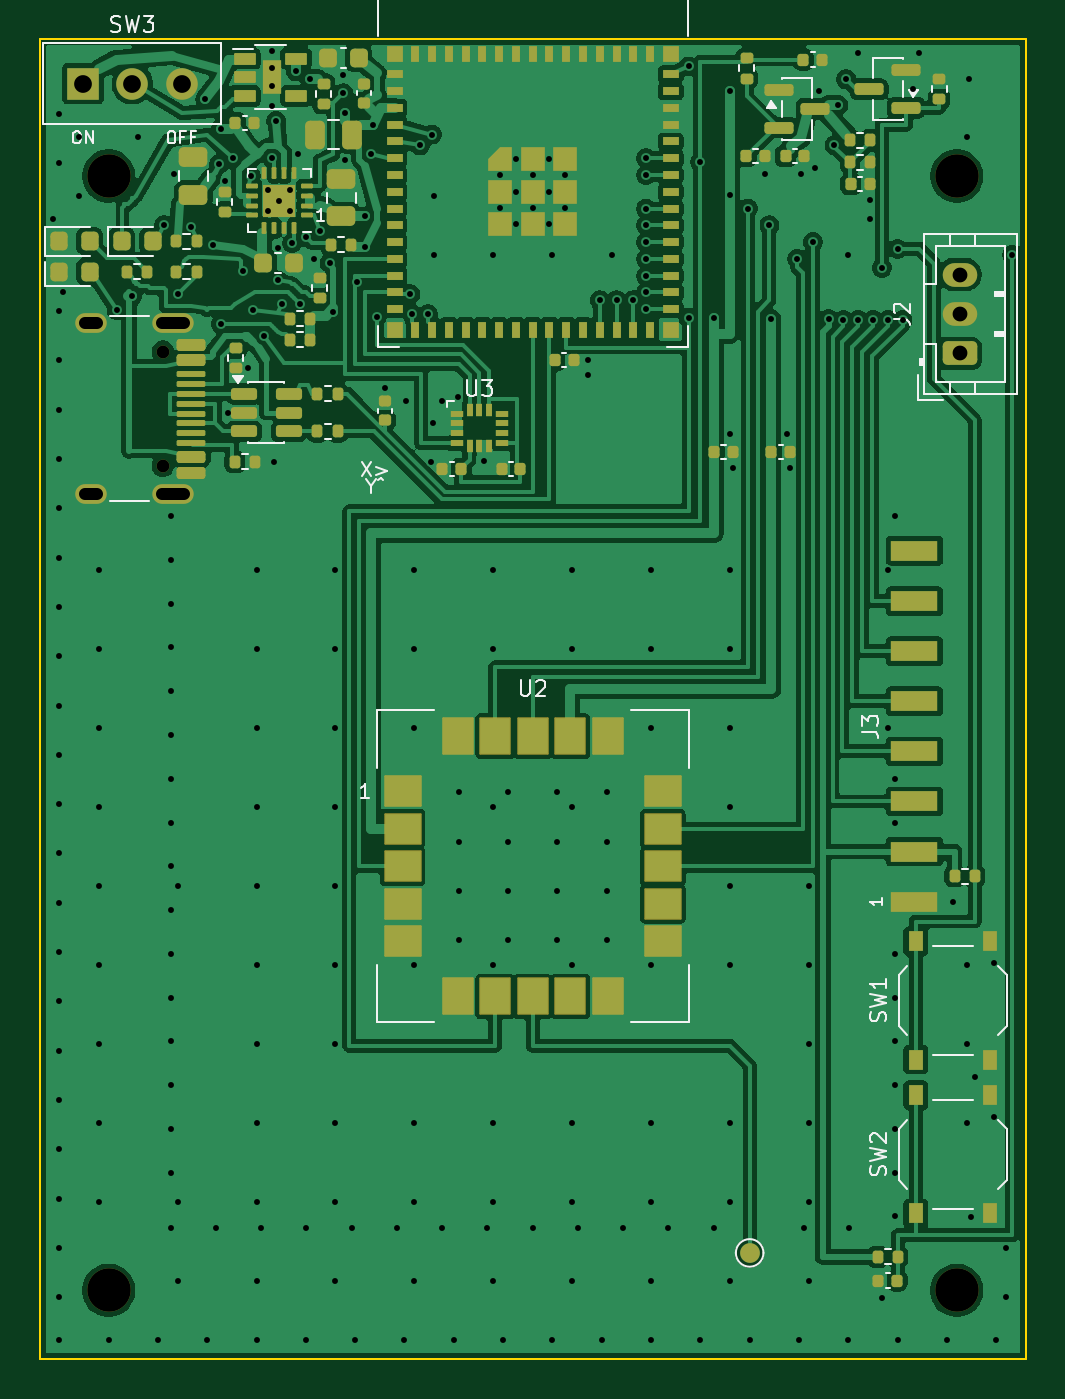
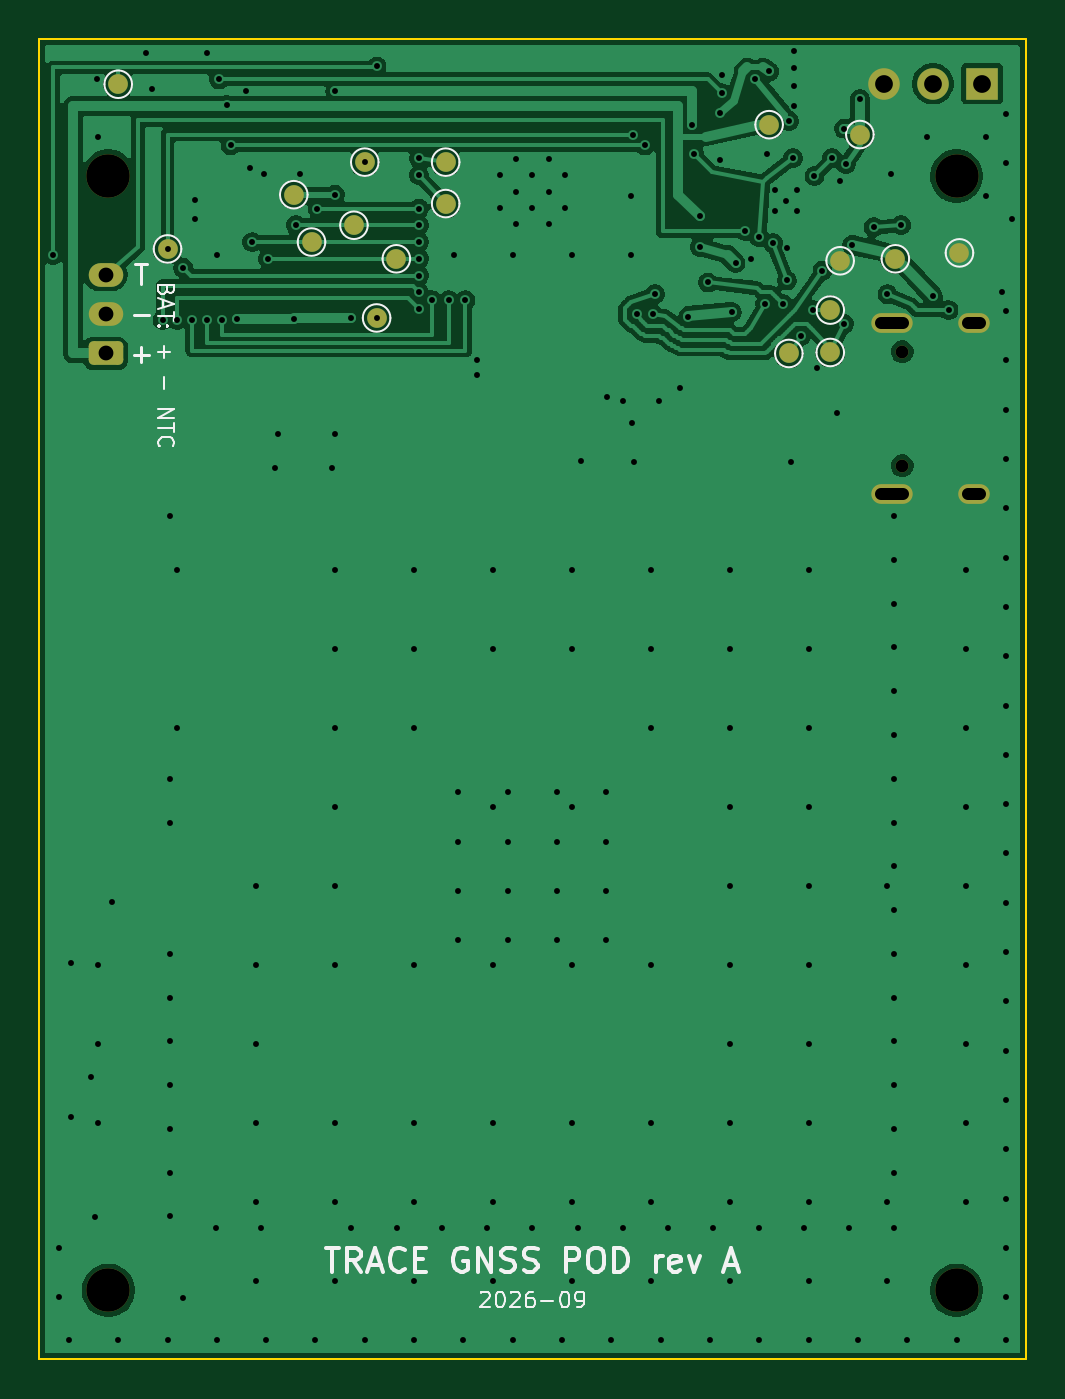
Circuit board: 10 layer files. Board 50.0 x 67.0 mm.
- bottom_copper: gnss-pod-B_Cu.gbl (91125 bytes)
- bottom_mask: gnss-pod-B_Mask.gbs (2571 bytes)
- paste: gnss-pod-B_Paste.gbp (453 bytes)
- bottom_silk: gnss-pod-B_Silkscreen.gbo (19435 bytes)
- outline: gnss-pod-Edge_Cuts.gm1 (611 bytes)
- top_copper: gnss-pod-F_Cu.gtl (177172 bytes)
- top_mask: gnss-pod-F_Mask.gts (12847 bytes)
- paste: gnss-pod-F_Paste.gtp (12963 bytes)
- top_silk: gnss-pod-F_Silkscreen.gto (33658 bytes)
- drill: gnss-pod.drl (4617 bytes)

=== bottom_copper: gnss-pod-B_Cu.gbl (91125 bytes, source omitted) ===
=== bottom_mask: gnss-pod-B_Mask.gbs (2571 bytes, source withheld) ===
=== paste: gnss-pod-B_Paste.gbp ===
%TF.GenerationSoftware,KiCad,Pcbnew,10.0.5*%
%TF.CreationDate,2026-09-24T21:03:54+03:00*%
%TF.ProjectId,gnss-pod,676e7373-2d70-46f6-942e-6b696361645f,rev?*%
%TF.SameCoordinates,Original*%
%TF.FileFunction,Paste,Bot*%
%TF.FilePolarity,Positive*%
%FSLAX46Y46*%
G04 Gerber Fmt 4.6, Leading zero omitted, Abs format (unit mm)*
G04 Created by KiCad (PCBNEW 10.0.5) date 2026-09-24 21:03:54*
%MOMM*%
%LPD*%
G01*
G04 APERTURE LIST*
G04 APERTURE END LIST*
M02*

=== bottom_silk: gnss-pod-B_Silkscreen.gbo (19435 bytes, source omitted) ===
=== outline: gnss-pod-Edge_Cuts.gm1 ===
%TF.GenerationSoftware,KiCad,Pcbnew,10.0.5*%
%TF.CreationDate,2026-09-24T21:03:54+03:00*%
%TF.ProjectId,gnss-pod,676e7373-2d70-46f6-942e-6b696361645f,rev?*%
%TF.SameCoordinates,Original*%
%TF.FileFunction,Profile,NP*%
%FSLAX46Y46*%
G04 Gerber Fmt 4.6, Leading zero omitted, Abs format (unit mm)*
G04 Created by KiCad (PCBNEW 10.0.5) date 2026-09-24 21:03:54*
%MOMM*%
%LPD*%
G01*
G04 APERTURE LIST*
%TA.AperFunction,Profile*%
%ADD10C,0.100000*%
%TD*%
G04 APERTURE END LIST*
D10*
X0Y66950000D02*
X50000000Y66950000D01*
X0Y0D02*
X0Y66950000D01*
X50000000Y66950000D02*
X50000000Y0D01*
X50000000Y0D02*
X0Y0D01*
M02*

=== top_copper: gnss-pod-F_Cu.gtl (177172 bytes, source omitted) ===
=== top_mask: gnss-pod-F_Mask.gts (12847 bytes, source omitted) ===
=== paste: gnss-pod-F_Paste.gtp (12963 bytes, source omitted) ===
=== top_silk: gnss-pod-F_Silkscreen.gto (33658 bytes, source omitted) ===
=== drill: gnss-pod.drl ===
M48
; DRILL file KiCad 10.0.5 date 2026-09-24T21:03:54
; FORMAT={-:-/ absolute / metric / decimal}
; #@! TF.CreationDate,2026-09-24T21:03:54+03:00
; #@! TF.GenerationSoftware,Kicad,Pcbnew,10.0.5
; #@! TF.FileFunction,MixedPlating,1,2
FMAT,2
METRIC
; #@! TA.AperFunction,Plated,PTH,ViaDrill
T1C0.300
; #@! TA.AperFunction,Plated,PTH,ComponentDrill
T2C0.600
; #@! TA.AperFunction,Plated,PTH,ComponentDrill
T3C0.750
; #@! TA.AperFunction,Plated,PTH,ComponentDrill
T4C0.900
; #@! TA.AperFunction,NonPlated,NPTH,ComponentDrill
T5C0.650
; #@! TA.AperFunction,NonPlated,NPTH,ComponentDrill
T6C2.200
%
G90
G05
T1
X0.7Y57.8
X1.0Y63.15
X1.0Y60.65
X1.0Y53.15
X1.0Y50.65
X1.0Y48.15
X1.0Y45.65
X1.0Y43.15
X1.0Y40.65
X1.0Y38.15
X1.0Y35.65
X1.0Y33.15
X1.0Y30.65
X1.0Y28.15
X1.0Y25.65
X1.0Y23.15
X1.0Y20.65
X1.0Y18.15
X1.0Y15.65
X1.0Y13.15
X1.0Y10.65
X1.0Y8.15
X1.0Y5.65
X1.0Y3.15
X1.0Y1.0
X1.2Y54.1
X2.0Y62.0
X2.0Y59.0
X3.0Y40.0
X3.0Y36.0
X3.0Y32.0
X3.0Y28.0
X3.0Y24.0
X3.0Y20.0
X3.0Y16.0
X3.0Y12.0
X3.0Y8.0
X3.5Y1.0
X3.9Y53.2
X4.7Y53.9
X5.0Y62.0
X6.0Y1.0
X6.3Y57.5
X6.65Y42.75
X6.65Y40.531
X6.65Y38.312
X6.65Y36.094
X6.65Y33.875
X6.65Y31.656
X6.65Y29.438
X6.65Y27.219
X6.65Y25.0
X6.65Y22.781
X6.65Y20.562
X6.65Y18.344
X6.65Y16.125
X6.65Y13.906
X6.65Y11.688
X6.65Y9.469
X6.65Y6.65
X6.8Y60.1
X7.0Y54.0
X7.0Y24.0
X7.0Y8.0
X7.0Y4.0
X7.7Y57.4
X8.4Y63.9
X8.5Y1.0
X8.8Y56.5
X8.944Y6.65
X9.1Y60.6
X9.2Y62.4
X9.2Y52.5
X9.4Y59.76
X9.55Y48.0
X9.8Y60.9
X10.3Y55.2
X10.55Y50.24
X10.7Y60.0
X10.8Y53.2
X11.0Y40.0
X11.0Y36.0
X11.0Y32.0
X11.0Y28.0
X11.0Y24.0
X11.0Y20.0
X11.0Y16.0
X11.0Y12.0
X11.0Y8.0
X11.0Y4.0
X11.0Y1.0
X11.237Y6.65
X11.4Y51.9
X11.6Y59.3
X11.6Y58.2
X11.762Y66.35
X11.762Y65.45
X11.762Y64.55
X11.762Y63.55
X11.8Y60.9
X11.9Y45.5
X12.0Y62.8
X12.1Y56.34
X12.1Y54.7
X12.15Y58.75
X12.3Y53.5
X12.7Y59.3
X12.7Y58.2
X12.8Y56.6
X13.0Y65.3
X13.1Y61.1
X13.2Y53.5
X13.5Y56.9
X13.5Y1.0
X13.531Y6.65
X13.7Y64.9
X13.9Y55.8
X14.2Y57.2
X14.7Y55.6
X14.9Y53.1
X15.0Y40.0
X15.0Y36.0
X15.0Y32.0
X15.0Y28.0
X15.0Y24.0
X15.0Y20.0
X15.0Y16.0
X15.0Y12.0
X15.0Y8.0
X15.0Y4.0
X15.4Y65.1
X15.4Y64.2
X15.5Y63.2
X15.5Y60.8
X15.825Y6.65
X16.0Y1.0
X16.1Y54.6
X16.5Y57.95
X16.5Y56.4
X16.8Y61.1
X16.9Y62.6
X17.1Y52.85
X17.5Y49.25
X18.119Y6.65
X18.5Y1.0
X18.6Y48.6
X18.8Y54.0
X18.9Y53.0
X19.0Y40.0
X19.0Y36.0
X19.0Y32.0
X19.0Y20.0
X19.0Y12.0
X19.0Y8.0
X19.0Y4.0
X19.3Y61.55
X19.7Y53.0
X19.83Y45.51
X19.9Y62.1
X19.95Y47.45
X20.0Y59.0
X20.0Y56.0
X20.4Y48.6
X20.412Y6.65
X21.0Y1.0
X21.2Y48.8
X21.25Y28.75
X21.25Y26.25
X21.25Y23.75
X21.25Y21.25
X22.55Y45.55
X22.706Y6.65
X23.0Y56.0
X23.0Y40.0
X23.0Y36.0
X23.0Y28.0
X23.0Y20.0
X23.0Y12.0
X23.0Y8.0
X23.0Y4.0
X23.35Y60.025
X23.35Y58.375
X23.5Y1.0
X23.75Y28.75
X23.75Y26.25
X23.75Y23.75
X23.75Y21.25
X24.175Y60.85
X24.175Y59.2
X24.175Y57.55
X25.0Y60.025
X25.0Y58.375
X25.0Y6.65
X25.825Y60.85
X25.825Y59.2
X25.825Y57.55
X26.0Y56.0
X26.0Y1.0
X26.25Y28.75
X26.25Y26.25
X26.25Y23.75
X26.25Y21.25
X26.65Y60.025
X26.65Y58.375
X27.0Y40.0
X27.0Y36.0
X27.0Y28.0
X27.0Y20.0
X27.0Y12.0
X27.0Y8.0
X27.0Y4.0
X27.294Y6.65
X27.8Y50.65
X27.8Y49.9
X28.4Y53.7
X28.5Y1.0
X28.75Y28.75
X28.75Y26.25
X28.75Y23.75
X28.75Y21.25
X29.0Y56.0
X29.25Y53.7
X29.587Y6.65
X30.1Y53.7
X30.75Y60.9
X30.75Y60.05
X30.75Y58.35
X30.75Y57.5
X30.75Y56.65
X30.75Y55.8
X30.75Y54.95
X30.75Y54.1
X30.75Y53.25
X31.0Y40.0
X31.0Y36.0
X31.0Y32.0
X31.0Y20.0
X31.0Y12.0
X31.0Y8.0
X31.0Y4.0
X31.0Y1.0
X31.881Y6.65
X32.9Y65.55
X32.9Y52.8
X33.5Y60.7
X33.5Y1.0
X34.175Y6.65
X34.2Y52.8
X35.0Y64.3
X35.0Y59.05
X35.0Y46.9
X35.0Y40.0
X35.0Y36.0
X35.0Y32.0
X35.0Y28.0
X35.0Y24.0
X35.0Y20.0
X35.0Y12.0
X35.0Y8.0
X35.0Y4.0
X35.16Y45.2
X35.9Y58.35
X36.0Y1.0
X36.78Y60.1
X37.0Y57.5
X37.1Y52.75
X37.9Y46.9
X38.06Y45.2
X38.4Y55.8
X38.5Y1.0
X38.6Y60.1
X38.762Y6.65
X39.0Y24.0
X39.0Y20.0
X39.0Y16.0
X39.0Y12.0
X39.0Y8.0
X39.0Y4.0
X39.2Y56.65
X39.3Y60.4
X39.5Y64.3
X40.0Y52.75
X40.3Y61.55
X40.5Y63.6
X40.75Y52.7
X40.9Y64.9
X41.0Y56.0
X41.0Y1.0
X41.056Y6.65
X41.5Y66.25
X41.5Y52.7
X42.1Y58.8
X42.1Y57.8
X42.25Y52.7
X42.7Y55.35
X42.7Y3.1
X43.0Y52.7
X43.0Y40.0
X43.0Y32.0
X43.35Y42.75
X43.35Y29.438
X43.35Y27.219
X43.35Y20.562
X43.35Y18.344
X43.35Y16.125
X43.35Y13.906
X43.35Y11.688
X43.35Y9.469
X43.35Y7.25
X43.5Y56.3
X43.5Y1.0
X43.75Y52.7
X44.3Y64.4
X44.6Y66.25
X46.0Y1.0
X46.3Y23.2
X47.0Y62.0
X47.0Y20.0
X47.0Y16.0
X47.0Y12.0
X47.1Y64.9
X47.2Y7.2
X47.4Y14.3
X48.4Y20.1
X48.4Y12.3
X48.5Y1.0
X49.0Y5.65
X49.0Y3.15
X49.3Y56.0
T3
X46.64Y55.0
X46.64Y53.0
X46.64Y51.0
T4
X2.2Y64.68
X4.7Y64.68
X7.2Y64.68
T5
X6.25Y51.09
X6.25Y45.31
T6
X3.5Y60.0
X3.5Y3.5
X46.5Y60.0
X46.5Y3.5
T2
X2.9Y52.52G85X2.3Y52.52
G05
X2.9Y43.88G85X2.3Y43.88
G05
X7.33Y52.52G85X6.23Y52.52
G05
X7.33Y43.88G85X6.23Y43.88
G05
M30
